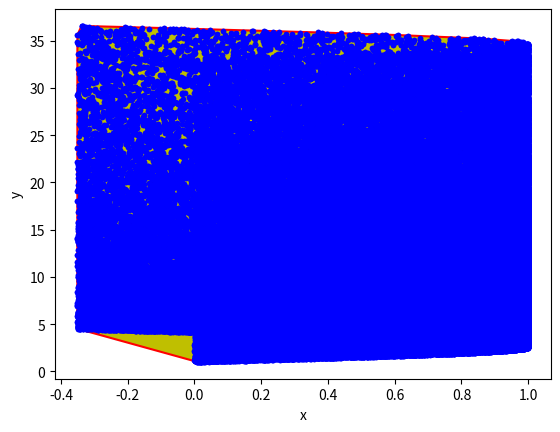

Reproduce this figure in Python.
import numpy as np
from matplotlib import pyplot as plt

''' Helper Functions '''
def isLeft(p0,p1,p2):
    return (p0[0]*p1[1]+p2[0]*p0[1]+p1[0]*p2[1]-p2[0]*p1[1]-p1[0]*p0[1]-p0[0]*p2[1])>0


''' get Convex Hull'''
def getCH(X,Y):
    N = len(X)
    p0_ind = np.argmin(X)
    p0 = (X[p0_ind],Y[p0_ind])
    X, Y = np.delete(X,p0_ind), np.delete(Y,p0_ind)

    Tht = (Y-p0[1])/(X-p0[0])
    ind = np.argsort( Tht )
    X, Y = X[ind], Y[ind]

    p1 = (X[0],Y[0])
    X, Y, Tht = np.delete(X,0), np.delete(Y,0), np.delete(Tht,0)

    ch = [p0,p1]
    i = 0
    while i<N-2:
        if isLeft(ch[-2],ch[-1],(X[i],Y[i])):
            ch.append((X[i],Y[i]))
            i+=1
        else:
            ch.pop()
    return ch




if __name__ == "__main__":
    ''' Test '''
    N = 100000
    X, Y = np.random.random_sample(N)*3.5, np.random.random_sample(N)*3.5
    X, Y = np.sin(Y) , Y + np.exp(X)


    ch = getCH(X,Y)
    ch = np.array(ch)


    ''' Plot '''
    plt.plot(X, Y,'.b',label='')
    n = len(ch)
    for i in range(n):
        j = (i+1)%n
        plt.plot(ch.T[0][[i,j]], ch.T[1][[i,j]],'-r',label='')
    plt.fill(ch.T[0],ch.T[1],'y')
    plt.xlabel('x')
    plt.ylabel('y')
    plt.title('')
    #plt.legend(loc='bottom right')
    plt.show()

    plt.plot(X, Y,'.b',label='')
    plt.xlabel('x')
    plt.ylabel('y')
    plt.title('')
    #plt.legend(loc='bottom right')
    plt.show()
